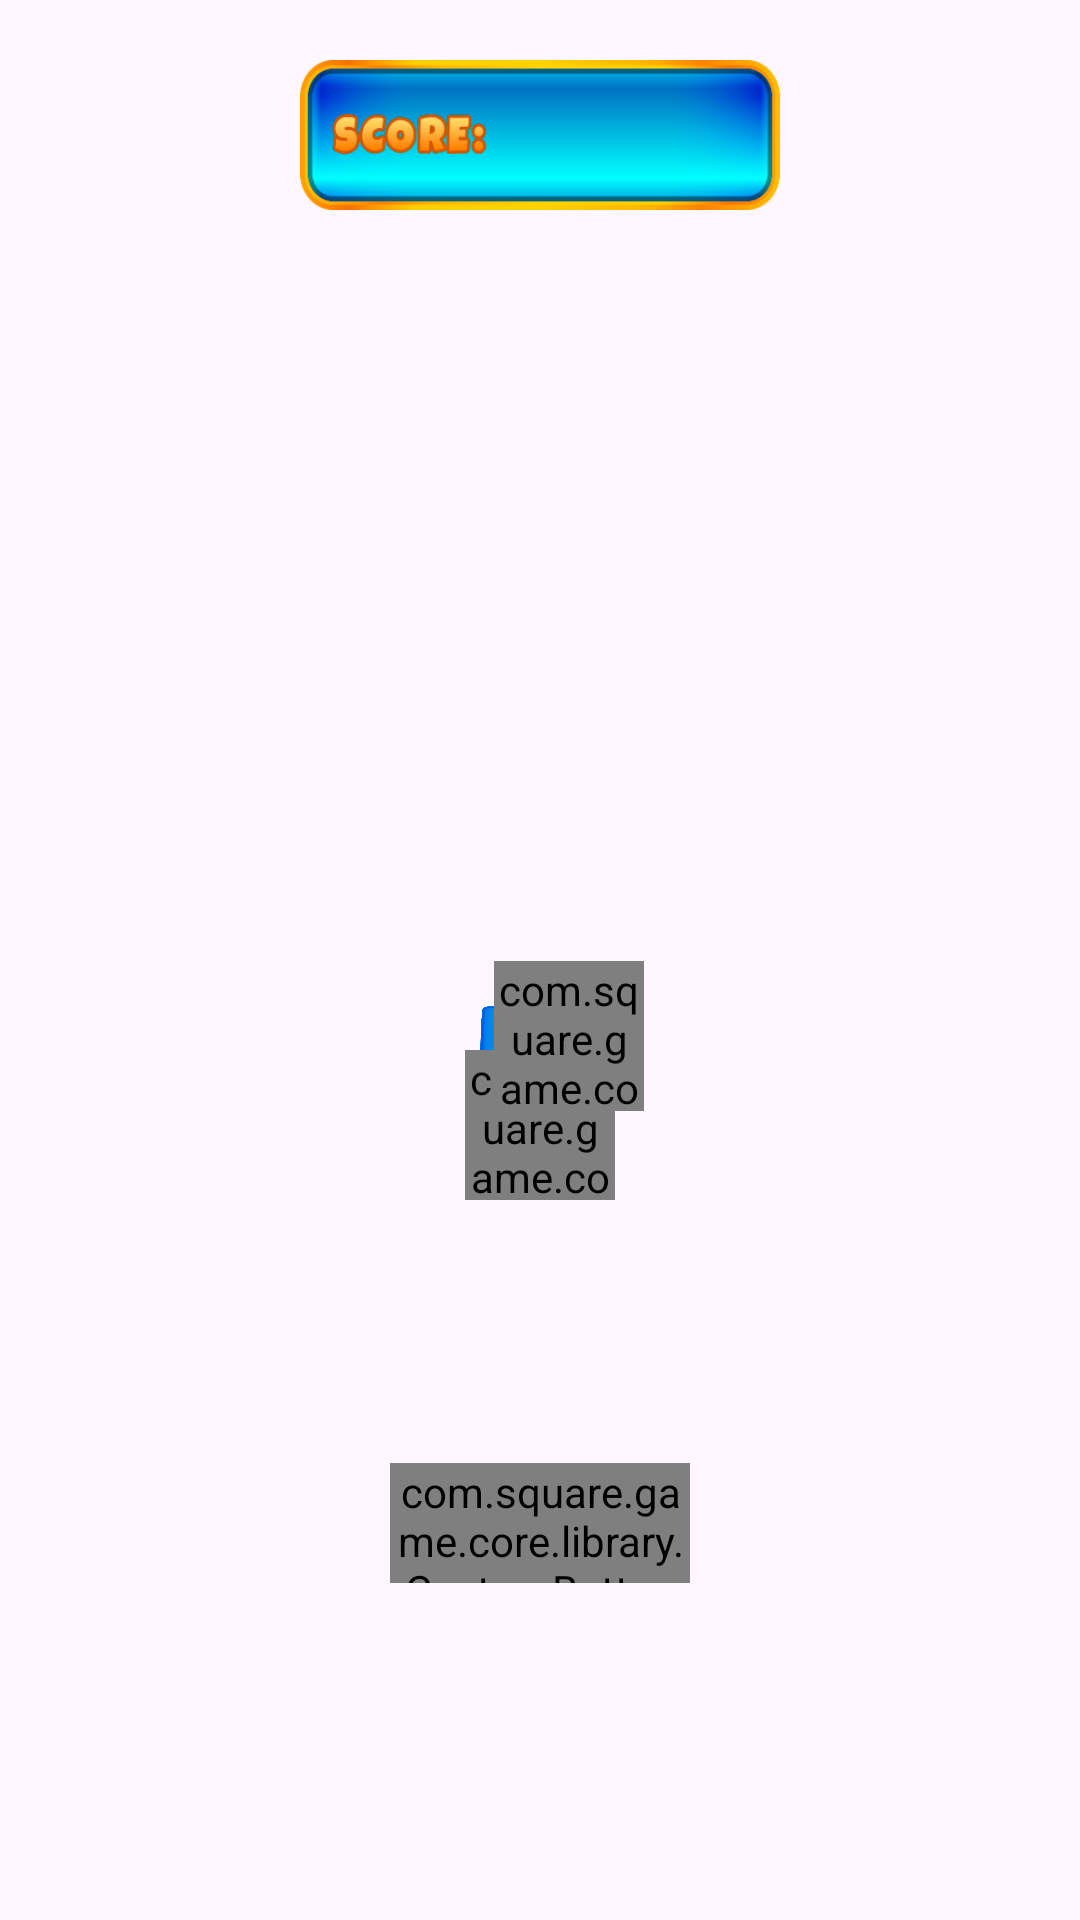

Layout XML and referenced resources for this Android screen:
<!-- AndroidManifest.xml: application theme Theme.TableGame -->
<!-- res/layout/fragment_endless.xml -->
<?xml version="1.0" encoding="utf-8"?>
<androidx.constraintlayout.widget.ConstraintLayout xmlns:android="http://schemas.android.com/apk/res/android"
    xmlns:app="http://schemas.android.com/apk/res-auto"
    xmlns:tools="http://schemas.android.com/tools"
    android:layout_width="match_parent"
    android:layout_height="match_parent"
    android:background="@drawable/bg_game">

    <LinearLayout
        android:id="@+id/topLayout"
        android:layout_width="wrap_content"
        android:layout_height="wrap_content"
        android:layout_margin="20dp"
        android:orientation="horizontal"
        app:layout_constraintEnd_toEndOf="parent"
        app:layout_constraintStart_toStartOf="parent"
        app:layout_constraintTop_toTopOf="parent">

        <TextView
            android:id="@+id/scoresTextView"
            style="@style/BasicText"
            android:layout_width="160dp"
            android:layout_height="50dp"
            android:background="@drawable/bg_scores"
            android:paddingStart="50dp"
            android:textSize="20sp"
            tools:text="1200" />

    </LinearLayout>

    <View
        android:id="@+id/backBoard"
        android:layout_width="0dp"
        android:layout_height="0dp"
        android:background="@drawable/bg_board"
        app:layout_constraintBottom_toBottomOf="@+id/listBackground"
        app:layout_constraintEnd_toEndOf="@+id/listBackground"
        app:layout_constraintStart_toStartOf="@+id/listBackground"
        app:layout_constraintTop_toTopOf="@+id/listBackground" />

    <FrameLayout
        android:id="@+id/listBackground"
        android:layout_width="wrap_content"
        android:layout_height="wrap_content"
        android:padding="20dp"
        app:layout_constraintBottom_toBottomOf="parent"
        app:layout_constraintEnd_toEndOf="parent"
        app:layout_constraintStart_toStartOf="parent"
        app:layout_constraintTop_toBottomOf="@+id/topLayout">

        <androidx.recyclerview.widget.RecyclerView
            android:id="@+id/gameRv"
            android:layout_width="wrap_content"
            android:layout_height="wrap_content"/>

    </FrameLayout>

    <com.square.game.core.library.CustomImageButton
        android:id="@+id/buttonSettings"
        android:layout_width="50dp"
        android:layout_height="50dp"
        android:src="@drawable/button_settings"
        app:layout_constraintBottom_toBottomOf="@+id/backBoard"
        app:layout_constraintEnd_toEndOf="@+id/backBoard"
        app:layout_constraintStart_toStartOf="@+id/backBoard"
        app:layout_constraintTop_toBottomOf="@+id/backBoard" />

    <com.square.game.core.library.CustomImageButton
        android:id="@+id/buttonClose"
        android:layout_width="50dp"
        android:layout_height="50dp"
        android:src="@drawable/button_close"
        android:layout_marginTop="-15dp"
        android:layout_marginEnd="-15dp"
        app:layout_constraintEnd_toEndOf="@+id/backBoard"
        app:layout_constraintTop_toTopOf="@+id/backBoard" />

    <com.square.game.core.library.CustomButton
        android:id="@+id/finishButton"
        style="@style/BasicText"
        android:layout_width="100dp"
        android:layout_height="40dp"
        android:background="@drawable/bg_board"
        android:text="@string/finish"
        app:layout_constraintBottom_toBottomOf="parent"
        app:layout_constraintEnd_toEndOf="parent"
        app:layout_constraintStart_toStartOf="parent"
        app:layout_constraintTop_toBottomOf="@+id/backBoard" />

</androidx.constraintlayout.widget.ConstraintLayout>
<!-- resources referenced by this layout -->
<resources>
  <!-- drawable bg_board: png bitmap (drawable, 82131 bytes) -->
  <!-- drawable bg_scores: png bitmap (drawable, 24936 bytes) -->
  <!-- drawable button_close: png bitmap (drawable, 26949 bytes) -->
  <!-- drawable button_settings: png bitmap (drawable, 45498 bytes) -->
  <string name="finish">Finish</string>
  <style name="BasicText">
          <item name="android:fontFamily">@font/luckiest_guy_regular</item>
          <item name="android:gravity">center</item>
          <item name="android:textColor">@color/white</item>
          <item name="android:shadowColor">@color/black</item>
          <item name="android:shadowDy">2</item>
          <item name="android:shadowDx">2</item>
          <item name="android:shadowRadius">2</item>
      </style>
  <style name="Theme.TableGame" parent="Base.Theme.SquareBubbles" />
  <style name="Base.Theme.SquareBubbles" parent="Theme.Material3.DayNight.NoActionBar">
          
          
          <item name="android:windowNoTitle">true</item>
          <item name="android:windowFullscreen">true</item>
      </style>
  <!-- not gathered from this repository: default colours our renderer supplied (Android Studio template values) -->
  <color name="black">#FF000000</color>
  <color name="white">#FFFFFFFF</color>
</resources>
